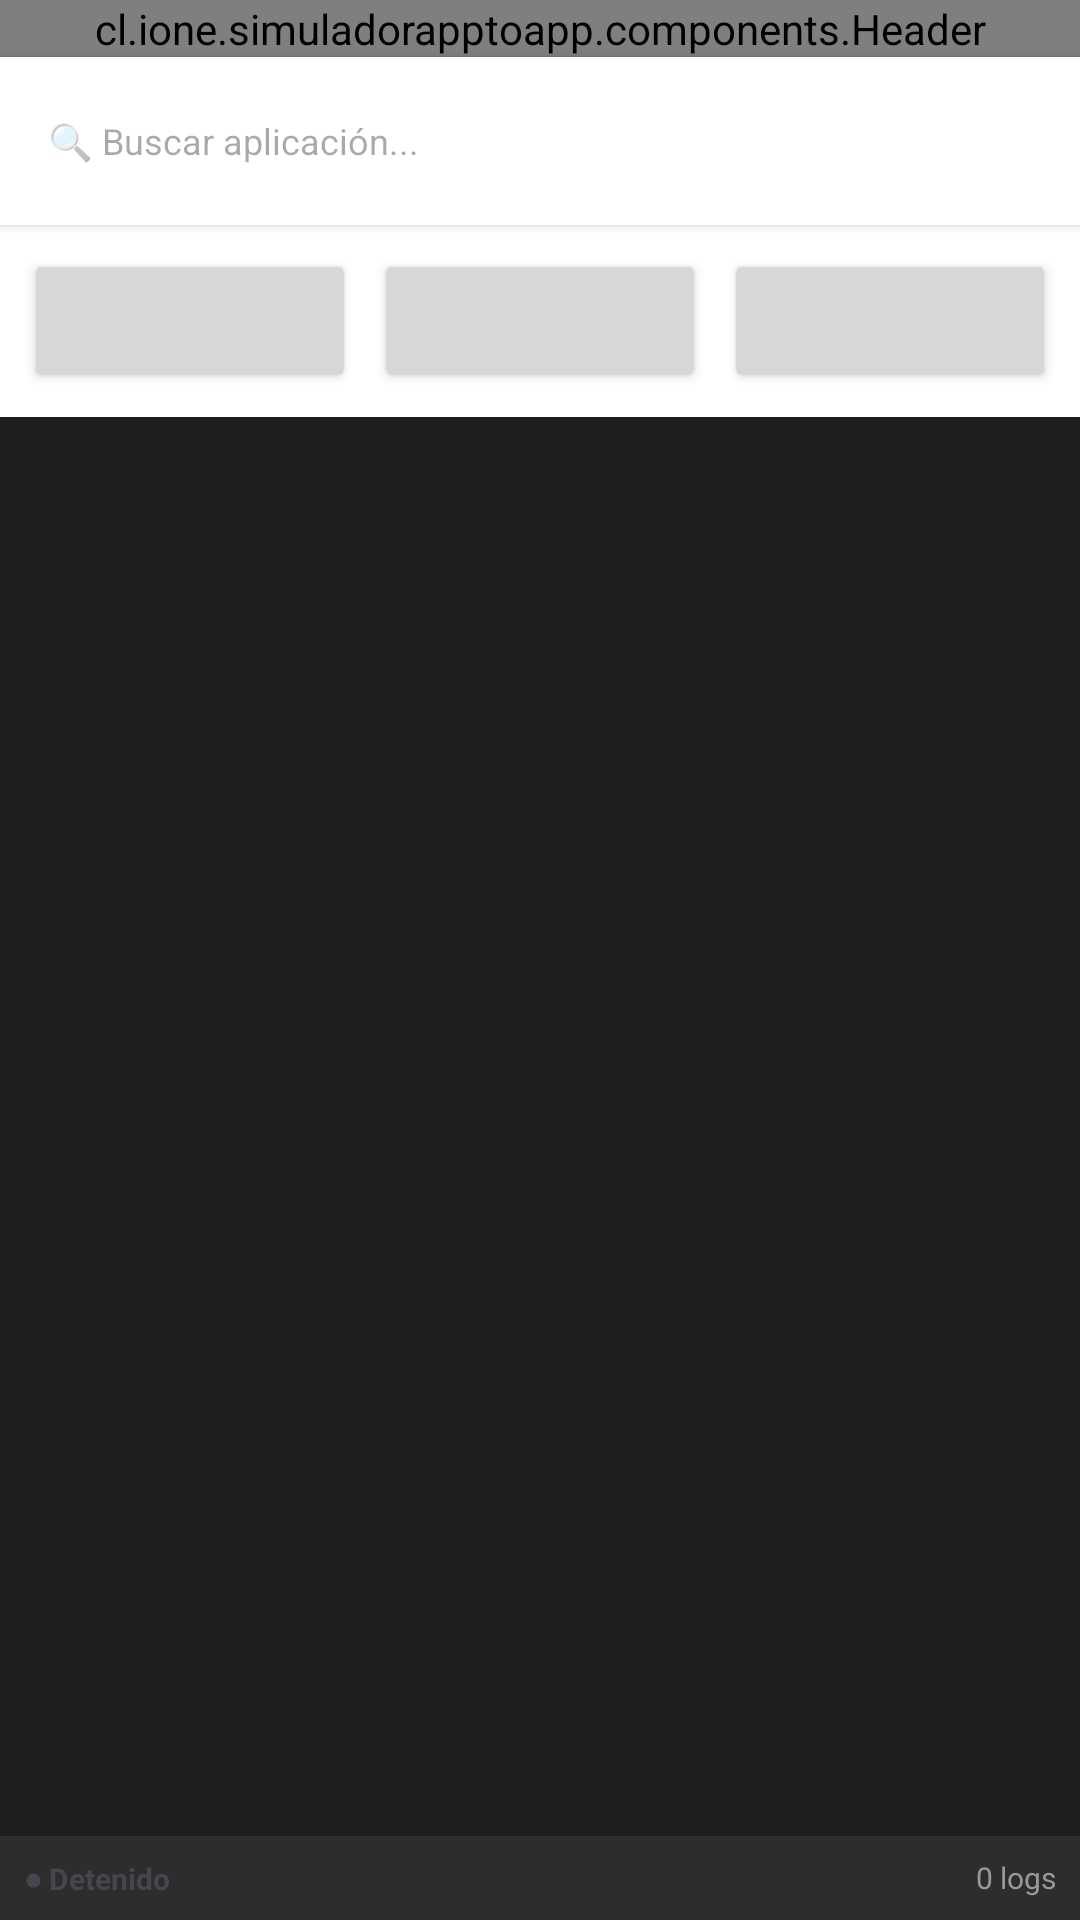

Android layout source for this screen:
<!-- AndroidManifest.xml: application theme Theme.SimuladorAppToApp -->
<!-- res/layout/activity_logcat.xml -->
<?xml version="1.0" encoding="utf-8"?>
<LinearLayout xmlns:android="http://schemas.android.com/apk/res/android"
    android:layout_width="match_parent"
    android:layout_height="match_parent"
    android:background="#F5F5F5"
    android:orientation="vertical">

    <cl.ione.simuladorapptoapp.components.Header
        android:id="@+id/header"
        android:layout_width="match_parent"
        android:layout_height="wrap_content" />

    <LinearLayout
        android:layout_width="match_parent"
        android:layout_height="wrap_content"
        android:orientation="vertical"
        android:padding="8dp"
        android:background="#FFFFFF"
        android:elevation="2dp">

        <AutoCompleteTextView
            android:id="@+id/autoCompleteFilter"
            android:layout_width="match_parent"
            android:layout_height="40dp"
            android:hint="🔍 Buscar aplicación..."
            android:padding="8dp"
            android:background="@drawable/auto_complete_background"
            android:completionThreshold="1"
            android:dropDownHeight="300dp"
            android:textSize="12sp" />

    </LinearLayout>

    <LinearLayout
        android:layout_width="match_parent"
        android:layout_height="wrap_content"
        android:orientation="horizontal"
        android:padding="8dp"
        android:background="#FFFFFF">

        <Button
            android:id="@+id/btnStartStop"
            android:layout_width="0dp"
            android:layout_height="48dp"
            android:layout_weight="1"
            android:layout_marginEnd="4dp"
            android:textSize="12sp"
            android:textStyle="bold"
            android:textColor="#FFFFFF"
            android:drawablePadding="6dp"
            android:padding="8dp" />

        <Button
            android:id="@+id/btnSave"
            android:layout_width="0dp"
            android:layout_height="48dp"
            android:layout_weight="1"
            android:layout_marginStart="2dp"
            android:layout_marginEnd="2dp"
            android:textSize="12sp"
            android:textStyle="bold"
            android:textColor="#FFFFFF"
            android:drawablePadding="6dp"
            android:padding="8dp" />

        <Button
            android:id="@+id/btnClear"
            android:layout_width="0dp"
            android:layout_height="48dp"
            android:layout_weight="1"
            android:layout_marginStart="4dp"
            android:textSize="12sp"
            android:textStyle="bold"
            android:textColor="#FFFFFF"
            android:drawablePadding="6dp"
            android:padding="8dp" />

    </LinearLayout>

    <ScrollView
        android:id="@+id/svLogcat"
        android:layout_width="match_parent"
        android:layout_height="0dp"
        android:layout_weight="1"
        android:background="#1E1E1E"
        android:padding="8dp"
        android:scrollbars="vertical">

        <TextView
            android:id="@+id/tvLogcat"
            android:layout_width="match_parent"
            android:layout_height="wrap_content"
            android:fontFamily="monospace"
            android:textSize="9sp"
            android:lineSpacingExtra="1dp"
            android:textColor="#FFFFFF" />

    </ScrollView>

    <LinearLayout
        android:layout_width="match_parent"
        android:layout_height="28dp"
        android:orientation="horizontal"
        android:background="#2D2D2D"
        android:paddingLeft="8dp"
        android:paddingRight="8dp"
        android:gravity="center_vertical">

        <TextView
            android:id="@+id/tvStatus"
            android:layout_width="0dp"
            android:layout_height="wrap_content"
            android:layout_weight="1"
            android:text="● Detenido"
            android:textSize="10sp"
            android:textStyle="bold" />

        <TextView
            android:id="@+id/tvLogCount"
            android:layout_width="wrap_content"
            android:layout_height="wrap_content"
            android:text="0 logs"
            android:textSize="10sp"
            android:textColor="#999999" />

    </LinearLayout>

</LinearLayout>
<!-- resources referenced by this layout -->
<resources>
  <style name="Theme.SimuladorAppToApp" parent="Theme.Material3.DayNight.NoActionBar">
          
          <item name="colorPrimary">#ec0000</item>
          <item name="colorPrimaryContainer">#ec0000</item>
          <item name="colorOnPrimary">@color/white</item>
  
          <item name="colorSecondary">@color/primary_yellow</item>
          <item name="colorSecondaryContainer">#FFEECC</item>
          <item name="colorOnSecondary">@color/text_primary</item>
  
          <item name="colorSurface">@color/card_background</item>
          <item name="colorOnSurface">@color/text_primary</item>
          <item name="colorSurfaceVariant">@color/background_light</item>
  
          
          <item name="android:statusBarColor">@color/text_getnet</item>
          <item name="android:navigationBarColor">#000000</item>
  
          
          <item name="android:textColorPrimary">@color/text_primary</item>
          <item name="android:textColorSecondary">@color/text_secondary</item>
      </style>
  <color name="white">#FFFFFF</color>
  <color name="primary_yellow">#FFCC00</color>
  <color name="text_primary">#0F172A</color>
  <color name="card_background">#FFFFFF</color>
  <color name="background_light">#E8F2F6</color>
  <color name="text_getnet">#ec0000</color>
  <color name="text_secondary">#64748B</color>
</resources>
